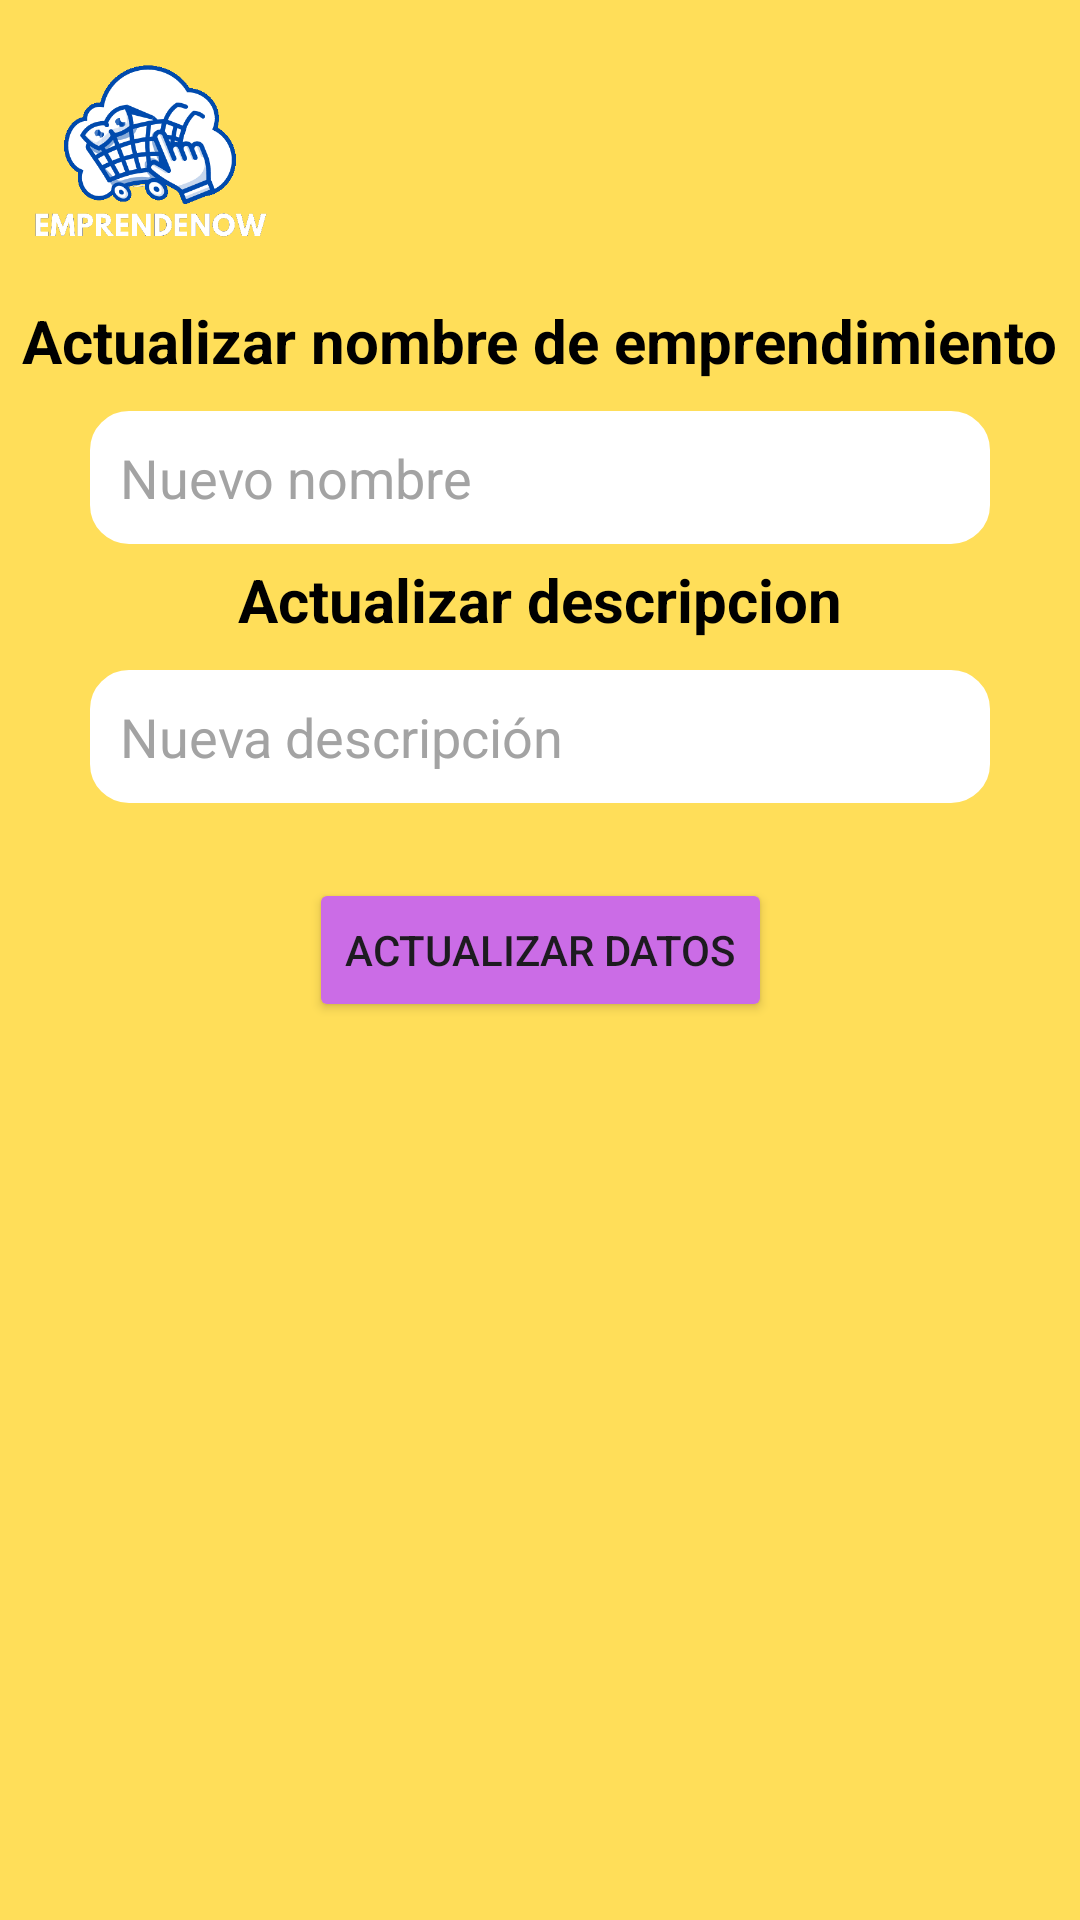

Write the Android layout XML for this screen, with the resource values it uses.
<!-- AndroidManifest.xml: application theme Theme.EmprendeNow -->
<!-- res/layout/activity_actualizar_emprendimiento.xml -->
<?xml version="1.0" encoding="utf-8"?>
<androidx.constraintlayout.widget.ConstraintLayout xmlns:android="http://schemas.android.com/apk/res/android"
    xmlns:app="http://schemas.android.com/apk/res-auto"
    xmlns:tools="http://schemas.android.com/tools"
    android:id="@+id/main"
    android:layout_width="match_parent"
    android:layout_height="match_parent"
    tools:context=".AgregarEmprendimientoActivity"
    android:background="#ffde59">

    <ImageView
        android:id="@+id/logo"
        android:layout_width="100dp"
        android:layout_height="100dp"
        android:src="@drawable/emprendenow"
        app:layout_constraintTop_toTopOf="parent"
        app:layout_constraintBottom_toTopOf="@+id/text1"
        app:layout_constraintStart_toStartOf="parent"/>

    <TextView
        android:id="@+id/text1"
        android:layout_width="wrap_content"
        android:layout_height="wrap_content"
        app:layout_constraintTop_toBottomOf="@+id/logo"
        app:layout_constraintStart_toStartOf="parent"
        app:layout_constraintEnd_toEndOf="parent"
        app:layout_constraintHorizontal_bias="0.5"
        android:text="Actualizar nombre de emprendimiento"
        android:textSize="20sp"
        android:textStyle="bold"
        android:textColor="@color/black"/>

    <EditText
        android:id="@+id/name"
        android:layout_width="300dp"
        android:layout_height="wrap_content"
        android:hint="Nuevo nombre"
        android:textColorHint="#a3a3a3"
        android:background="@drawable/ingresar_texto"
        android:padding="10dp"
        app:layout_constraintTop_toBottomOf="@+id/text1"
        app:layout_constraintStart_toStartOf="parent"
        app:layout_constraintEnd_toEndOf="parent"
        app:layout_constraintHorizontal_bias="0.5"
        android:layout_marginTop="10dp"/>

    <TextView
        android:id="@+id/text2"
        android:layout_width="wrap_content"
        android:layout_height="wrap_content"
        app:layout_constraintTop_toBottomOf="@+id/name"
        app:layout_constraintStart_toStartOf="parent"
        app:layout_constraintEnd_toEndOf="parent"
        app:layout_constraintHorizontal_bias="0.5"
        android:layout_marginTop="5dp"
        android:text="Actualizar descripcion"
        android:textSize="20sp"
        android:textStyle="bold"
        android:textColor="@color/black"/>

    <EditText
        android:id="@+id/description"
        android:layout_width="300dp"
        android:layout_height="wrap_content"
        android:hint="Nueva descripción"
        android:textColorHint="#a3a3a3"
        android:background="@drawable/ingresar_texto"
        android:padding="10dp"
        app:layout_constraintTop_toBottomOf="@+id/text2"
        app:layout_constraintStart_toStartOf="parent"
        app:layout_constraintEnd_toEndOf="parent"
        app:layout_constraintHorizontal_bias="0.5"
        android:layout_marginTop="10dp"/>

    <Button
        android:id="@+id/enviar"
        android:layout_width="wrap_content"
        android:layout_height="wrap_content"
        app:layout_constraintTop_toBottomOf="@+id/description"
        app:layout_constraintStart_toStartOf="parent"
        app:layout_constraintEnd_toEndOf="parent"
        app:layout_constraintHorizontal_bias="0.5"
        android:layout_marginTop="25dp"
        android:text="Actualizar datos"
        android:backgroundTint="#cb6ce6"/>


</androidx.constraintlayout.widget.ConstraintLayout>
<!-- resources referenced by this layout -->
<resources>
  <color name="black">#FF000000</color>
  <!-- drawable emprendenow: png bitmap (drawable, 35717 bytes) -->
  <!-- drawable ingresar_texto (drawable) -->
  <?xml version="1.0" encoding="utf-8"?>
  <shape xmlns:android="http://schemas.android.com/apk/res/android">
      
      <solid android:color="@color/white" /> 
  
      
      <stroke
          android:width="2dp"
          android:color="@color/white" /> 
  
      
      <corners android:radius="12dp" /> 
  
      
      <padding
          android:left="10dp"
          android:right="10dp"
          android:top="5dp"
          android:bottom="5dp" />
  </shape>
  <style name="Theme.EmprendeNow" parent="Base.Theme.EmprendeNow" />
  <color name="white">#FFFFFFFF</color>
  <style name="Base.Theme.EmprendeNow" parent="Theme.Material3.DayNight.NoActionBar">
          
          
      </style>
</resources>
